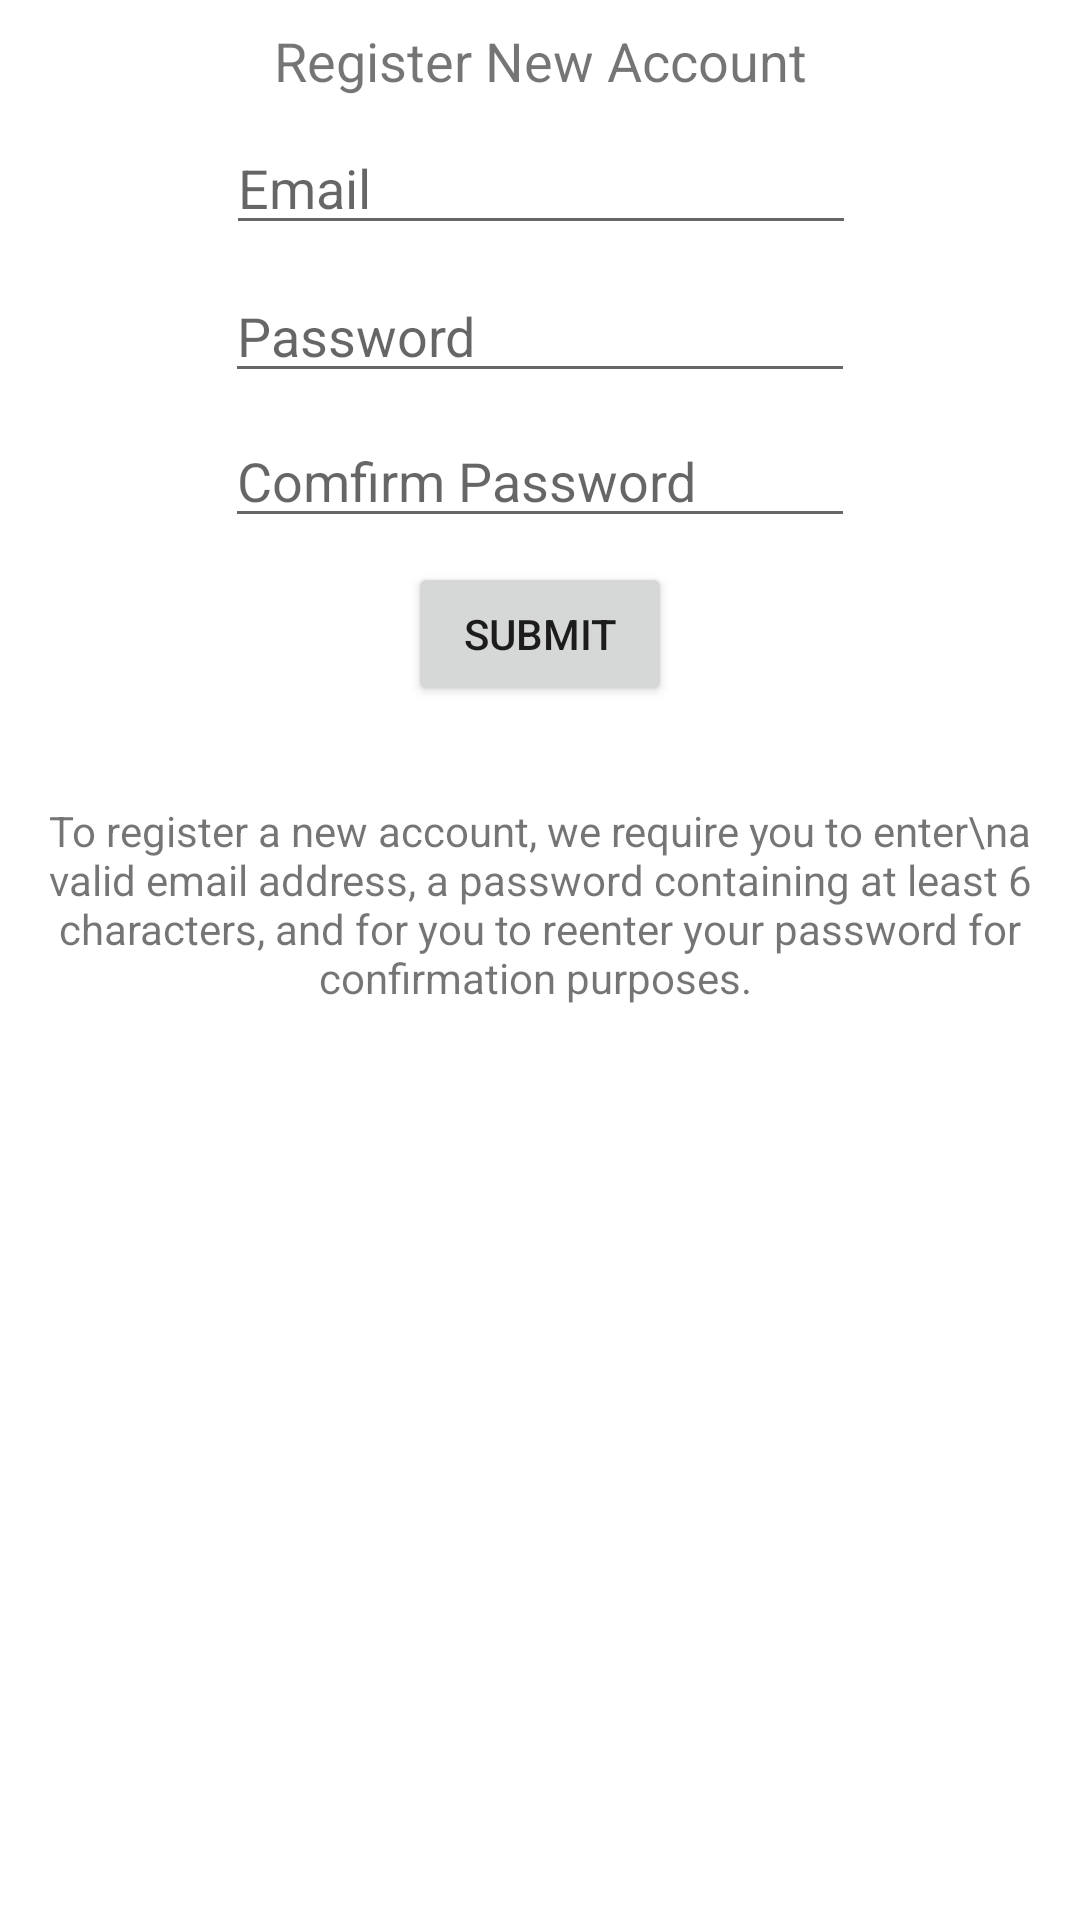

This screen was rendered from an Android layout file. Write that file and the resources it references.
<!-- AndroidManifest.xml: fallback theme Theme.MaterialComponents.DayNight.NoActionBar -->
<!-- res/layout/fragment_register_screen.xml -->
<android.support.constraint.ConstraintLayout xmlns:android="http://schemas.android.com/apk/res/android"
    xmlns:app="http://schemas.android.com/apk/res-auto"
    xmlns:tools="http://schemas.android.com/tools"
    android:layout_width="match_parent"
    android:layout_height="match_parent"
    tools:context="group10.tcss450.uw.edu.bookingbuddy.Frontend.Register.RegisterFragment">

    

    <EditText
        android:id="@+id/registerUsername"
        android:layout_width="wrap_content"
        android:layout_height="wrap_content"
        android:layout_marginLeft="8dp"
        android:layout_marginRight="8dp"
        android:layout_marginTop="8dp"
        android:ems="10"
        android:hint="Email"
        android:inputType="textPersonName"
        app:layout_constraintLeft_toLeftOf="parent"
        app:layout_constraintRight_toRightOf="parent"
        app:layout_constraintHorizontal_bias="0.503"
        app:layout_constraintTop_toBottomOf="@+id/textView4" />

    <EditText
        android:id="@+id/registerPassword"
        android:layout_width="wrap_content"
        android:layout_height="wrap_content"
        android:layout_marginLeft="8dp"
        android:layout_marginRight="8dp"
        android:layout_marginTop="8dp"
        android:ems="10"
        android:hint="Password"
        android:inputType="textPersonName"
        android:password="true"
        app:layout_constraintLeft_toLeftOf="parent"
        app:layout_constraintRight_toRightOf="parent"
        app:layout_constraintTop_toBottomOf="@+id/registerUsername" />

    <EditText
        android:id="@+id/registerComfirmPasword"
        android:layout_width="wrap_content"
        android:layout_height="wrap_content"
        android:layout_marginLeft="8dp"
        android:layout_marginRight="8dp"
        android:layout_marginTop="7dp"
        android:ems="10"
        android:hint="Comfirm Password"
        android:inputType="textPersonName"
        android:password="true"
        app:layout_constraintLeft_toLeftOf="parent"
        app:layout_constraintRight_toRightOf="parent"
        app:layout_constraintTop_toBottomOf="@+id/registerPassword" />

    <Button
        android:id="@+id/registerButton"
        android:layout_width="wrap_content"
        android:layout_height="wrap_content"
        android:layout_marginLeft="8dp"
        android:layout_marginRight="8dp"
        android:layout_marginTop="8dp"
        android:text="Submit"
        app:layout_constraintLeft_toLeftOf="parent"
        app:layout_constraintRight_toRightOf="parent"
        app:layout_constraintTop_toBottomOf="@+id/registerComfirmPasword" />

    <TextView
        android:id="@+id/textView4"
        android:layout_width="wrap_content"
        android:layout_height="wrap_content"
        android:layout_marginLeft="8dp"
        android:layout_marginRight="8dp"
        android:layout_marginTop="8dp"
        android:text="Register New Account"
        android:textSize="18sp"
        app:layout_constraintLeft_toLeftOf="parent"
        app:layout_constraintRight_toRightOf="parent"
        app:layout_constraintTop_toTopOf="parent" />

    <TextView
        android:id="@+id/textView2"
        android:layout_width="wrap_content"
        android:layout_height="wrap_content"
        android:layout_marginTop="32dp"
        android:text="To register a new account, we require you to enter\na valid email address, a password containing at least 6 characters, and for you to reenter your password for confirmation purposes. "
        android:textAlignment="center"
        app:layout_constraintLeft_toLeftOf="parent"
        app:layout_constraintRight_toRightOf="parent"
        app:layout_constraintTop_toBottomOf="@+id/registerButton" />

</android.support.constraint.ConstraintLayout>
<!-- resources referenced by this layout -->
<resources>

</resources>
